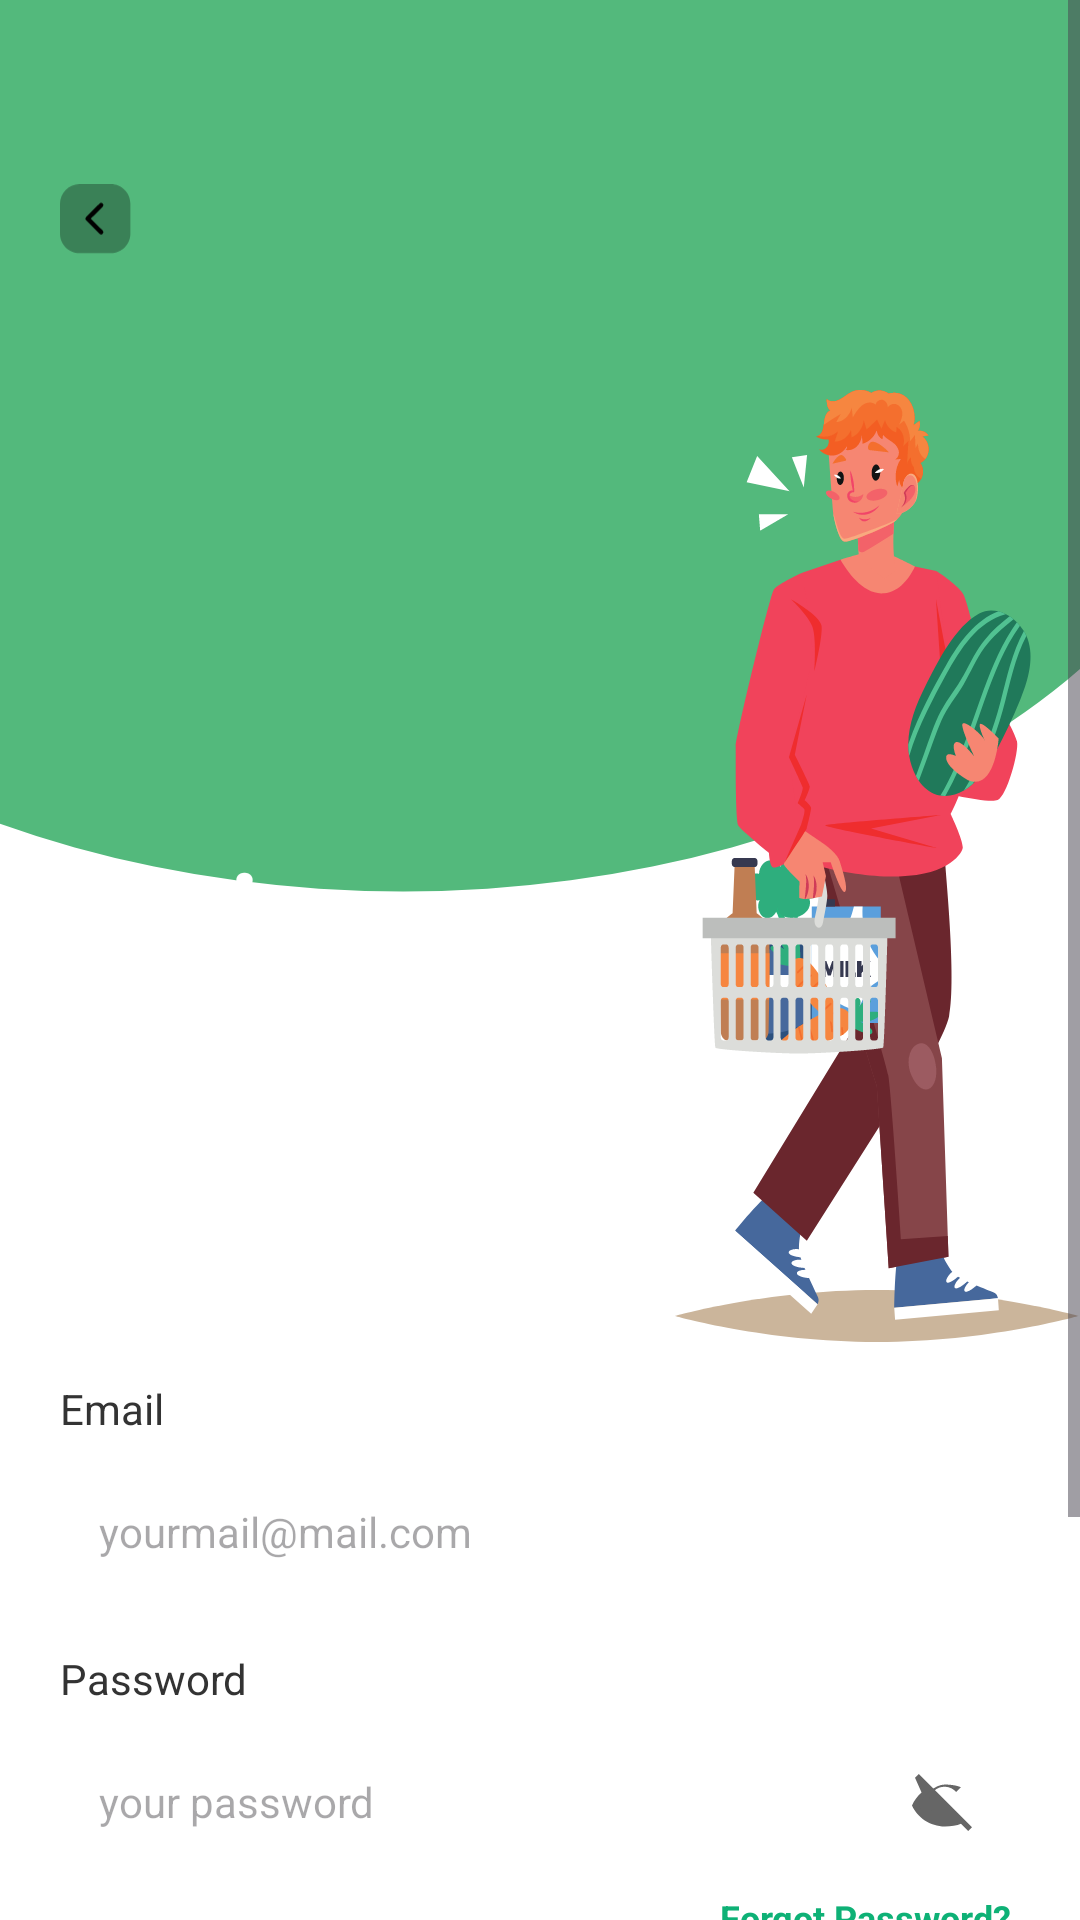

Here is an Android app screen rendered from its layout file. Give the layout XML and the strings, colors and styles it references.
<!-- AndroidManifest.xml: application theme Theme.GrocHub -->
<!-- res/layout/activity_loginpage.xml -->
<?xml version="1.0" encoding="utf-8"?>
<LinearLayout
    xmlns:android="http://schemas.android.com/apk/res/android"
    xmlns:app="http://schemas.android.com/apk/res-auto"
    android:id="@+id/main"
    android:background="@drawable/welcome_page_background"
    android:orientation="vertical"
    android:layout_width="match_parent"
    android:layout_height="match_parent">

    <ScrollView
        android:layout_width="match_parent"
        android:layout_height="match_parent"
        android:fillViewport="true">

        <LinearLayout
            android:layout_width="match_parent"
            android:layout_height="wrap_content"
            android:orientation="vertical">

            <RelativeLayout
                android:layout_width="match_parent"
                android:layout_height="wrap_content"
                android:layout_marginBottom="12dp">

                <ImageView
                    android:id="@+id/iv_back"
                    android:layout_width="24dp"
                    android:layout_height="24dp"
                    android:layout_marginTop="61dp"
                    android:layout_marginStart="20dp"
                    android:src="@drawable/back_button_trasparent"
                    android:clickable="true"
                    android:focusable="true"
                    app:tint="@color/black" />

                <LinearLayout
                    android:layout_width="match_parent"
                    android:layout_height="wrap_content"
                    android:orientation="horizontal">

                    <TextView
                        android:textColor="@color/white"
                        android:textSize="34sp"
                        android:textStyle="bold"
                        android:layout_marginTop="280dp"
                        android:layout_marginBottom="94dp"
                        android:layout_marginStart="20dp"
                        android:layout_height="wrap_content"
                        android:layout_width="wrap_content"
                        android:text="Login" />

                    <ImageView
                        android:layout_width="wrap_content"
                        android:layout_height="wrap_content"
                        android:background="@drawable/loginman"
                        android:layout_marginStart="120dp"
                        android:layout_marginTop="130dp" />
                </LinearLayout>
            </RelativeLayout>

            <TextView
                android:textColor="#333333"
                android:textSize="14sp"
                android:layout_marginBottom="7dp"
                android:layout_marginStart="20dp"
                android:layout_height="wrap_content"
                android:layout_width="wrap_content"
                android:text="Email" />

            <EditText
                android:id="@+id/et_email"
                android:layout_width="match_parent"
                android:layout_height="wrap_content"
                android:layout_marginHorizontal="20dp"
                android:layout_marginBottom="15dp"
                android:background="@drawable/cr10bf2f2f2"
                android:hint="yourmail@mail.com"
                android:inputType="textEmailAddress"
                android:paddingHorizontal="13dp"
                android:paddingVertical="15dp"
                android:textColor="@color/black"
                android:textSize="14sp" />

            <TextView
                android:textColor="#333333"
                android:textSize="14sp"
                android:layout_marginBottom="7dp"
                android:layout_marginStart="20dp"
                android:layout_height="wrap_content"
                android:layout_width="wrap_content"
                android:text="Password" />

            <LinearLayout
                android:layout_width="match_parent"
                android:layout_height="wrap_content"
                android:layout_marginHorizontal="20dp"
                android:layout_marginBottom="6dp"
                android:background="@drawable/cr10bf2f2f2"
                android:gravity="center_vertical"
                android:orientation="horizontal"
                android:paddingEnd="13dp">

                <EditText
                    android:id="@+id/et_password"
                    android:layout_width="0dp"
                    android:layout_height="wrap_content"
                    android:layout_weight="1"
                    android:background="@null"
                    android:hint="your password"
                    android:inputType="textPassword"
                    android:paddingStart="13dp"
                    android:paddingVertical="15dp"
                    android:textColor="@color/black"
                    android:textSize="14sp" />

                <ImageView
                    android:id="@+id/iv_password_toggle"
                    android:layout_width="24dp"
                    android:layout_height="24dp"
                    android:src="@drawable/ic_eye_closed" />
            </LinearLayout>

            <TextView
                android:id="@+id/tv_forgot_password"
                android:layout_width="wrap_content"
                android:layout_height="wrap_content"
                android:layout_gravity="end"
                android:layout_marginEnd="23dp"
                android:layout_marginBottom="25dp"
                android:text="Forgot Password?"
                android:textColor="#0EB176"
                android:textStyle="bold"
                android:textSize="12sp"
                android:clickable="true"
                android:focusable="true" />

            <LinearLayout
                android:id="@+id/btn_login"
                android:layout_width="match_parent"
                android:layout_height="wrap_content"
                android:layout_marginHorizontal="20dp"
                android:layout_marginBottom="25dp"
                android:background="@drawable/cr10b4bad73"
                android:clickable="true"
                android:elevation="5dp"
                android:focusable="true"
                android:gravity="center"
                android:orientation="vertical"
                android:paddingVertical="16dp">

                <TextView
                    android:id="@+id/tv_login_btn_text"
                    android:layout_width="wrap_content"
                    android:layout_height="wrap_content"
                    android:text="Login"
                    android:textColor="#FFFFFF"
                    android:textSize="18sp"
                    android:textStyle="bold" />
            </LinearLayout>

            <LinearLayout
                android:layout_width="wrap_content"
                android:layout_height="wrap_content"
                android:layout_gravity="center"
                android:layout_marginBottom="40dp"
                android:orientation="horizontal">

                <TextView
                    android:layout_width="wrap_content"
                    android:layout_height="wrap_content"
                    android:text="Not have an account? "
                    android:textColor="#828282"
                    android:textSize="12sp" />

                <TextView
                    android:id="@+id/tv_register_link"
                    android:layout_width="wrap_content"
                    android:layout_height="wrap_content"
                    android:text="Register"
                    android:textColor="#0EB176"
                    android:textSize="12sp"
                    android:textStyle="bold"
                    android:clickable="true"
                    android:focusable="true" />
            </LinearLayout>
        </LinearLayout>
    </ScrollView>
</LinearLayout>
<!-- resources referenced by this layout -->
<resources>
  <color name="black">#FF000000</color>
  <color name="white">#FFFFFFFF</color>
  <!-- drawable back_button_trasparent (drawable) -->
  <vector xmlns:android="http://schemas.android.com/apk/res/android"
      android:width="32dp"
      android:height="31dp"
      android:viewportWidth="32"
      android:viewportHeight="31">
      <path
          android:fillColor="#4D000000"
          android:pathData="M0 8.69c0-2.3 0.92-4.52 2.55-6.14 1.63-1.63 3.84-2.55 6.14-2.55h13.9c4.8 0 8.69 3.89 8.69 8.69v13.32c0 4.8-3.89 8.69-8.69 8.69h-13.9c-4.8 0-8.69-3.89-8.69-8.69z"/>
      <path
          android:strokeColor="#FFFFFFFF"
          android:strokeWidth="2"
          android:strokeLineCap="round"
          android:strokeLineJoin="round"
          android:pathData="M18.28 21.35l-6-6 6-6"/>
  </vector>
  <!-- drawable cr10b4bad73 (drawable) -->
  <?xml version="1.0" encoding="UTF-8"?>
  <shape
      xmlns:android="http://schemas.android.com/apk/res/android">
      <solid
          android:color="#4BAD73"
          />
      <corners
          android:radius="10dp"
          />
  </shape>
  <!-- drawable ic_eye_closed (drawable) -->
  <vector xmlns:android="http://schemas.android.com/apk/res/android"
      android:width="24dp"
      android:height="24dp"
      android:viewportWidth="24"
      android:viewportHeight="24">
      <path
          android:fillColor="#666666"
          android:pathData="M2,4.27L3.28,3 21,20.72 19.73,22l-2.4-2.4C15.96,20.17 14.03,20.5 12,20.5 7,20.5 2.73,17.39 1,13.5c.73-1.64 1.83-3.1 3.19-4.31L2,4.27z"/>
      <path
          android:fillColor="#666666"
          android:pathData="M12,6.5c2.03,0 3.96.33 5.33.9l-1.62,1.62A4.99,4.99 0 0,0 7.98,15.7L6.36,17.32C5,16.25 3.9,14.78 3.17,13.5 4.9,9.61 9,6.5 12,6.5z"/>
  </vector>
  <!-- drawable loginman: vector/xml drawable (drawable, 30144 chars, omitted) -->
  <!-- drawable welcome_page_background: vector/xml drawable (drawable, 3755 chars, omitted) -->
  <style name="Theme.GrocHub" parent="Base.Theme.GrocHub" />
  <style name="Base.Theme.GrocHub" parent="Theme.Material3.DayNight.NoActionBar">
          
          
      </style>
</resources>
